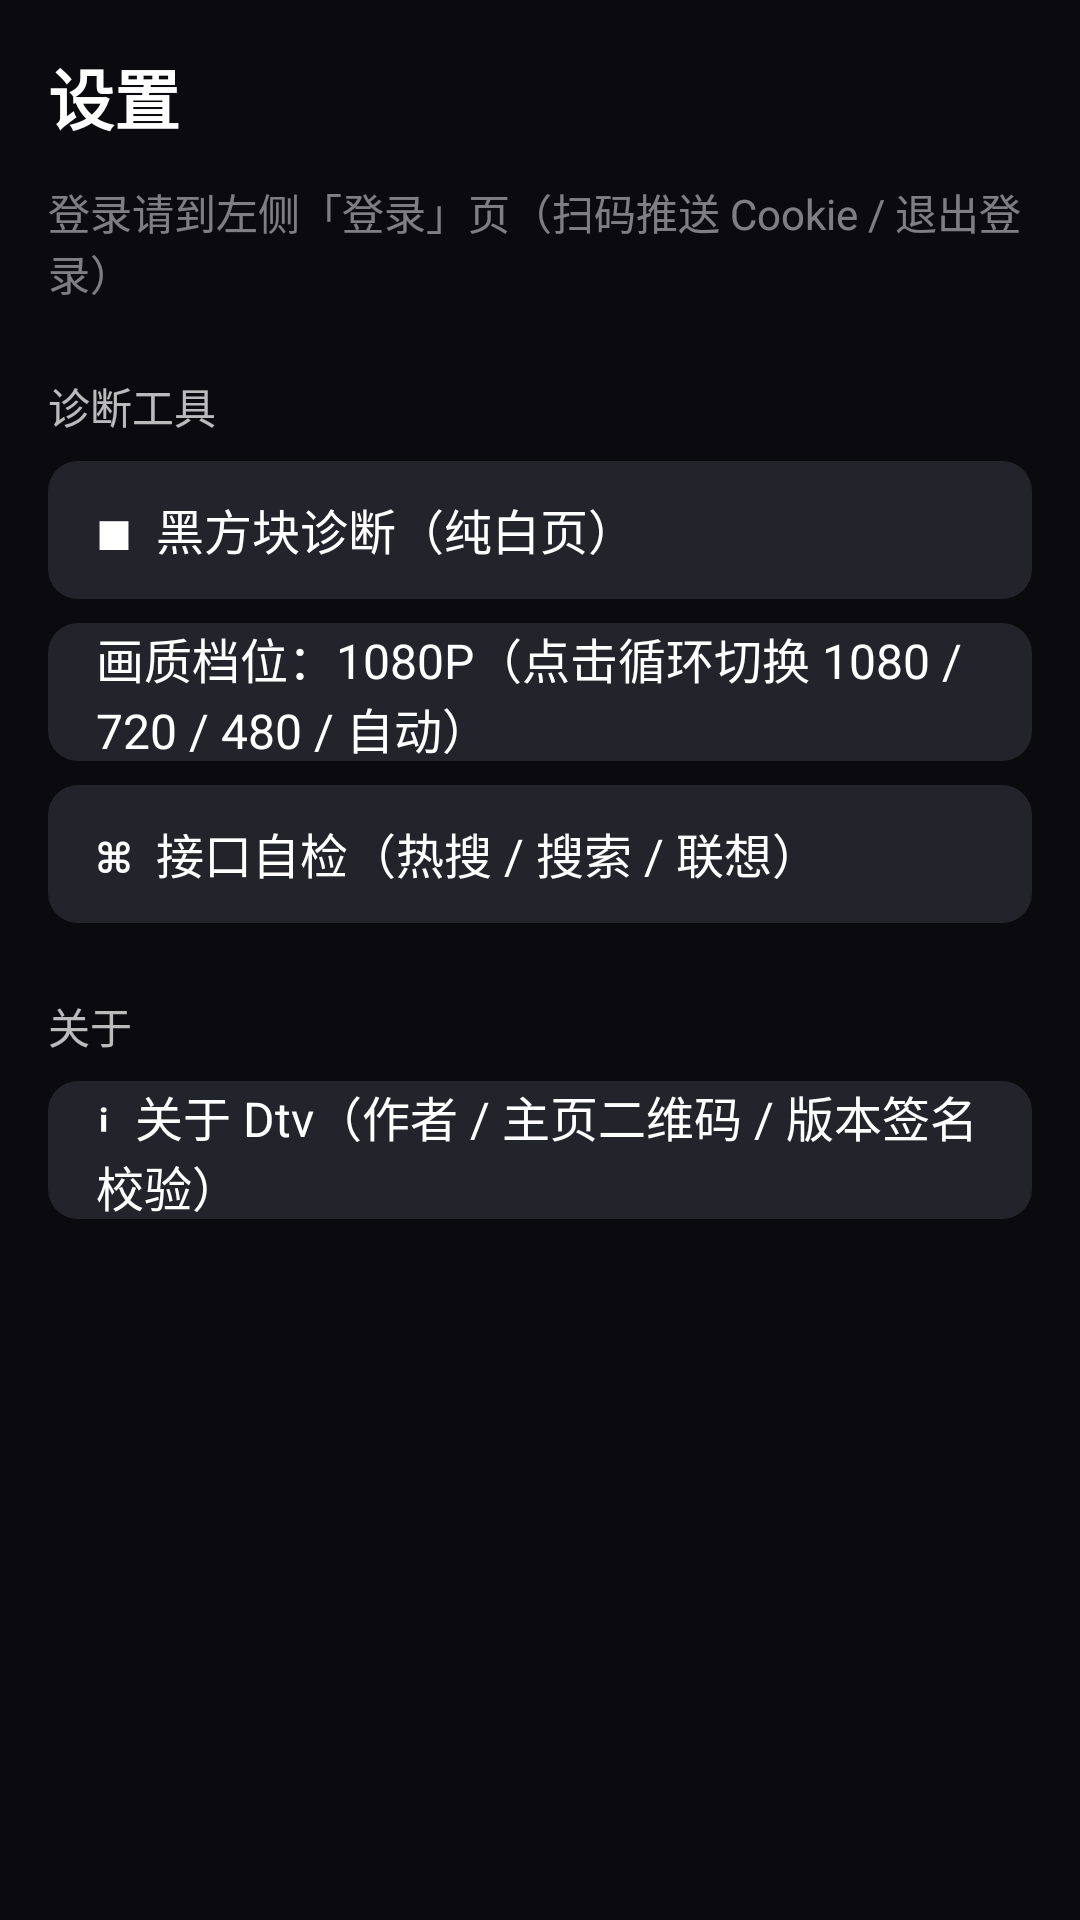

Here is an Android app screen rendered from its layout file. Give the layout XML and the strings, colors and styles it references.
<!-- AndroidManifest.xml: application theme AppTheme -->
<!-- res/layout/activity_settings.xml -->
<?xml version="1.0" encoding="utf-8"?>
<LinearLayout xmlns:android="http://schemas.android.com/apk/res/android"
    android:layout_width="match_parent"
    android:layout_height="match_parent"
    android:background="@color/bg_root"
    android:orientation="vertical"
    android:padding="@dimen/tv_content_padding">

    <TextView
        android:layout_width="wrap_content"
        android:layout_height="wrap_content"
        android:text="设置"
        android:textColor="@color/text_primary"
        android:textSize="@dimen/tv_section_title_size"
        android:textStyle="bold" />

    <TextView
        android:layout_width="wrap_content"
        android:layout_height="wrap_content"
        android:layout_marginTop="@dimen/space_m"
        android:text="登录请到左侧「登录」页（扫码推送 Cookie / 退出登录）"
        android:textColor="@color/text_tertiary"
        android:textSize="@dimen/text_caption" />

    <TextView
        android:layout_width="wrap_content"
        android:layout_height="wrap_content"
        android:layout_marginTop="@dimen/space_xl"
        android:layout_marginBottom="@dimen/space_s"
        android:text="诊断工具"
        android:textColor="@color/text_secondary"
        android:textSize="@dimen/text_caption" />

    <TextView
        android:id="@+id/btnDiag"
        android:layout_width="match_parent"
        android:layout_height="@dimen/tv_btn_height"
        android:layout_marginBottom="@dimen/space_s"
        android:background="@drawable/focus_chip"
        android:focusable="true"
        android:focusableInTouchMode="true"
        android:gravity="center_vertical"
        android:paddingLeft="@dimen/space_l"
        android:paddingRight="@dimen/space_l"
        android:text="■  黑方块诊断（纯白页）"
        android:textColor="@color/btn_text"
        android:textSize="@dimen/text_body" />
<TextView
        android:id="@+id/btnGear"
        android:layout_width="match_parent"
        android:layout_height="@dimen/tv_btn_height"
        android:layout_marginBottom="@dimen/space_s"
        android:background="@drawable/focus_chip"
        android:focusable="true"
        android:focusableInTouchMode="true"
        android:gravity="center_vertical"
        android:paddingLeft="@dimen/space_l"
        android:paddingRight="@dimen/space_l"
        android:text="画质档位：1080P（点击循环切换 1080 / 720 / 480 / 自动）"
        android:textColor="@color/btn_text"
        android:textSize="@dimen/text_body" />


    <TextView
        android:id="@+id/btnProbe"
        android:layout_width="match_parent"
        android:layout_height="@dimen/tv_btn_height"
        android:background="@drawable/focus_chip"
        android:focusable="true"
        android:focusableInTouchMode="true"
        android:gravity="center_vertical"
        android:paddingLeft="@dimen/space_l"
        android:paddingRight="@dimen/space_l"
        android:text="⌘  接口自检（热搜 / 搜索 / 联想）"
        android:textColor="@color/btn_text"
        android:textSize="@dimen/text_body" />

    <TextView
        android:layout_width="wrap_content"
        android:layout_height="wrap_content"
        android:layout_marginTop="@dimen/space_xl"
        android:layout_marginBottom="@dimen/space_s"
        android:text="关于"
        android:textColor="@color/text_secondary"
        android:textSize="@dimen/text_caption" />

    <TextView
        android:id="@+id/btnAbout"
        android:layout_width="match_parent"
        android:layout_height="@dimen/tv_btn_height"
        android:background="@drawable/focus_chip"
        android:focusable="true"
        android:focusableInTouchMode="true"
        android:gravity="center_vertical"
        android:paddingLeft="@dimen/space_l"
        android:paddingRight="@dimen/space_l"
        android:text="ℹ  关于 Dtv（作者 / 主页二维码 / 版本签名校验）"
        android:textColor="@color/btn_text"
        android:textSize="@dimen/text_body" />

    <TextView
        android:id="@+id/tvCodecs"
        android:layout_width="match_parent"
        android:layout_height="wrap_content"
        android:layout_marginTop="@dimen/space_m"
        android:lineSpacingExtra="2dp"
        android:textColor="@color/text_secondary"
        android:textSize="@dimen/text_caption" />

</LinearLayout>
<!-- resources referenced by this layout -->
<resources>
  <color name="bg_root">#FF0B0B0F</color>
  <color name="text_primary">#FFFFFFFF</color>
  <color name="text_secondary">#B8FFFFFF</color>
  <color name="text_tertiary">#7AFFFFFF</color>
  <dimen name="space_l">16dp</dimen>
  <dimen name="space_m">12dp</dimen>
  <dimen name="space_s">8dp</dimen>
  <dimen name="space_xl">24dp</dimen>
  <dimen name="text_body">16sp</dimen>
  <dimen name="text_caption">14sp</dimen>
  <dimen name="tv_btn_height">46dp</dimen>
  <dimen name="tv_content_padding">16dp</dimen>
  <dimen name="tv_section_title_size">22sp</dimen>
  <!-- drawable focus_chip (drawable) -->
  <?xml version="1.0" encoding="utf-8"?>
  <selector xmlns:android="http://schemas.android.com/apk/res/android">
      <item android:state_focused="true">
          <shape android:shape="rectangle">
              <solid android:color="@color/brand" />
              <corners android:radius="@dimen/radius_m" />
          </shape>
      </item>
      <item>
          <shape android:shape="rectangle">
              <solid android:color="@color/bg_chip" />
              <corners android:radius="@dimen/radius_m" />
          </shape>
      </item>
  </selector>
  <style name="AppTheme" parent="@android:style/Theme.Holo.NoActionBar">
          <item name="android:windowBackground">@android:color/black</item>
      </style>
  <color name="brand">#FFFE2C55</color>
  <dimen name="radius_m">10dp</dimen>
  <color name="bg_chip">#FF23232C</color>
</resources>
